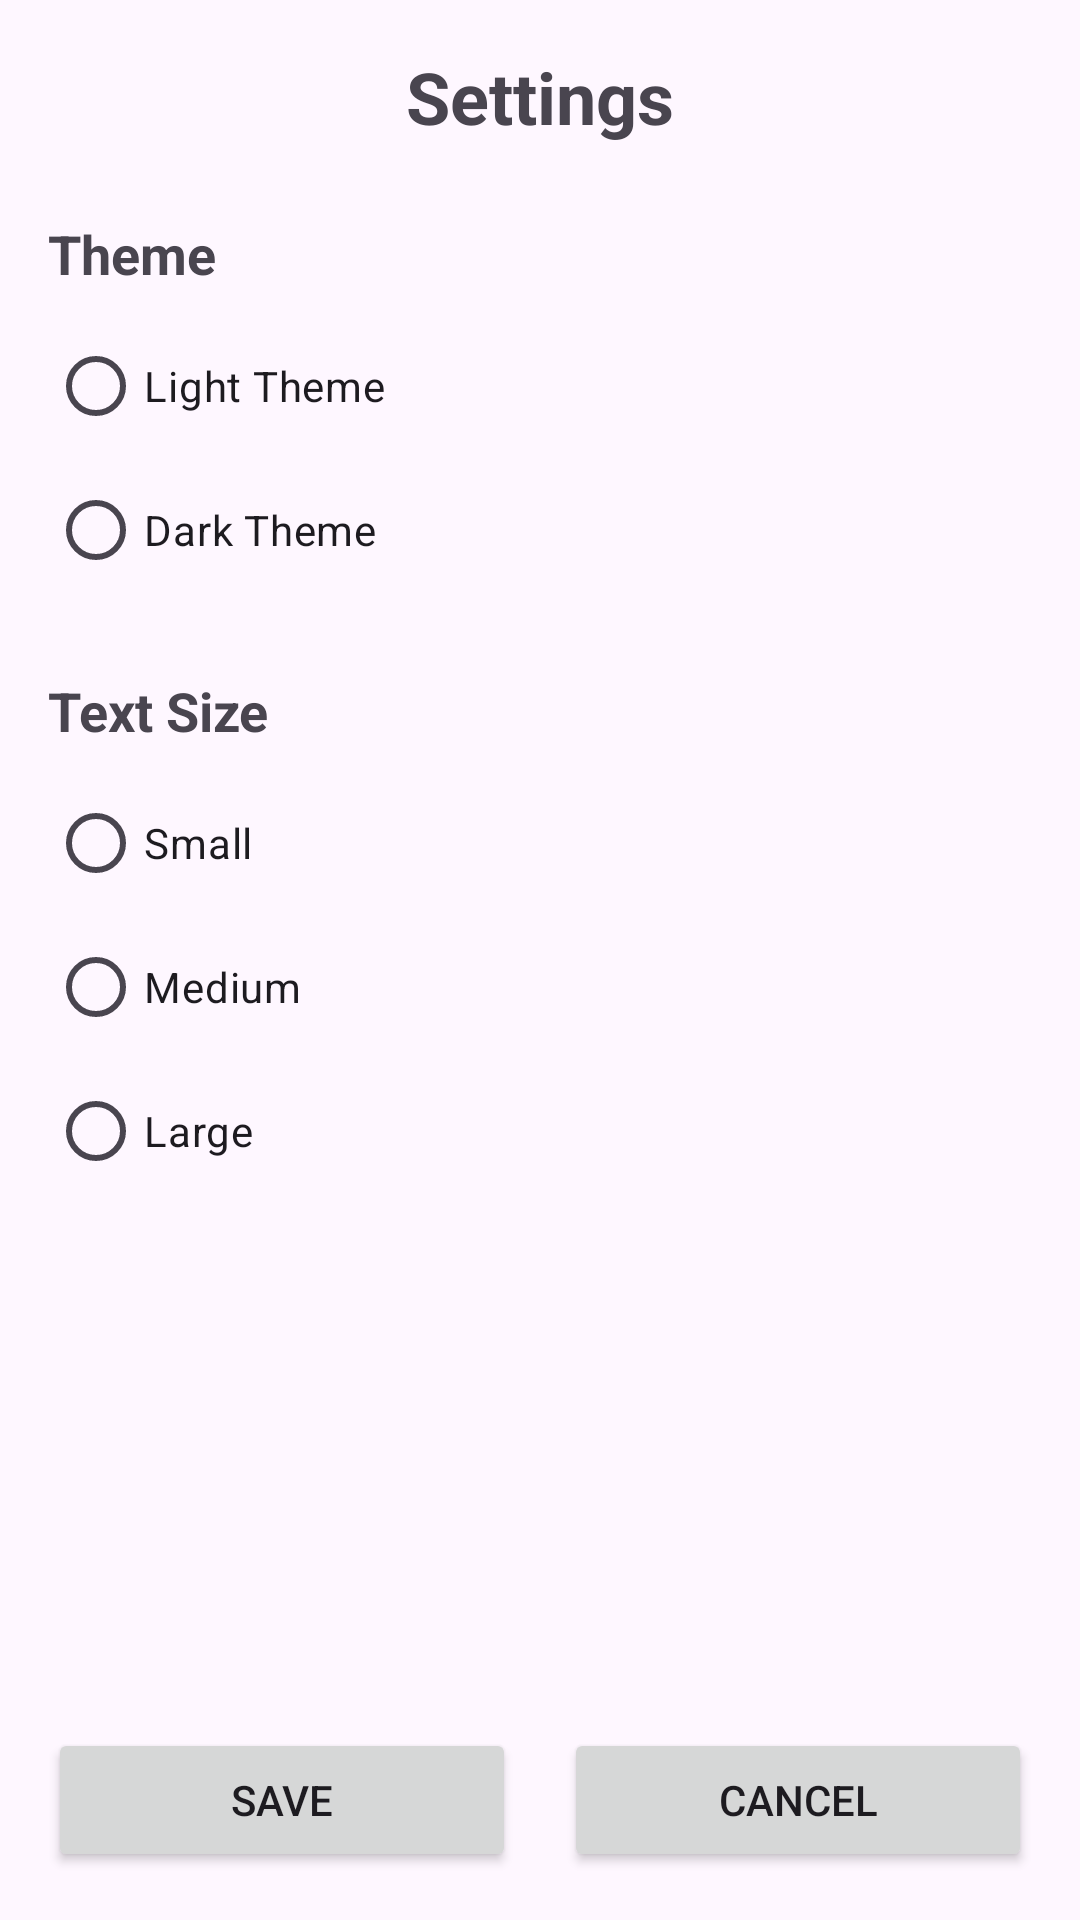

Write the Android layout XML for this screen, with the resource values it uses.
<!-- AndroidManifest.xml: application theme Theme.Sdp_lab -->
<!-- res/layout/activity_settings.xml -->
<?xml version="1.0" encoding="utf-8"?>
<LinearLayout xmlns:android="http://schemas.android.com/apk/res/android"
    android:layout_width="match_parent"
    android:layout_height="match_parent"
    android:orientation="vertical"
    android:padding="16dp">

    <TextView
        android:layout_width="match_parent"
        android:layout_height="wrap_content"
        android:text="Settings"
        android:textSize="24sp"
        android:textStyle="bold"
        android:gravity="center"
        android:layout_marginBottom="24dp" />

    <TextView
        android:layout_width="match_parent"
        android:layout_height="wrap_content"
        android:text="Theme"
        android:textSize="18sp"
        android:textStyle="bold"
        android:layout_marginBottom="8dp" />

    <RadioGroup
        android:id="@+id/themeRadioGroup"
        android:layout_width="match_parent"
        android:layout_height="wrap_content"
        android:orientation="vertical"
        android:layout_marginBottom="24dp">

        <RadioButton
            android:id="@+id/lightThemeRadio"
            android:layout_width="match_parent"
            android:layout_height="wrap_content"
            android:text="Light Theme" />

        <RadioButton
            android:id="@+id/darkThemeRadio"
            android:layout_width="match_parent"
            android:layout_height="wrap_content"
            android:text="Dark Theme" />
    </RadioGroup>

    <TextView
        android:layout_width="match_parent"
        android:layout_height="wrap_content"
        android:text="Text Size"
        android:textSize="18sp"
        android:textStyle="bold"
        android:layout_marginBottom="8dp" />

    <RadioGroup
        android:id="@+id/textSizeRadioGroup"
        android:layout_width="match_parent"
        android:layout_height="wrap_content"
        android:orientation="vertical"
        android:layout_marginBottom="24dp">

        <RadioButton
            android:id="@+id/smallTextRadio"
            android:layout_width="match_parent"
            android:layout_height="wrap_content"
            android:text="Small" />

        <RadioButton
            android:id="@+id/mediumTextRadio"
            android:layout_width="match_parent"
            android:layout_height="wrap_content"
            android:text="Medium" />

        <RadioButton
            android:id="@+id/largeTextRadio"
            android:layout_width="match_parent"
            android:layout_height="wrap_content"
            android:text="Large" />
    </RadioGroup>

    <View
        android:layout_width="match_parent"
        android:layout_height="0dp"
        android:layout_weight="1" />

    <LinearLayout
        android:layout_width="match_parent"
        android:layout_height="wrap_content"
        android:orientation="horizontal">

        <Button
            android:id="@+id/saveButton"
            android:layout_width="0dp"
            android:layout_height="wrap_content"
            android:layout_weight="1"
            android:text="Save"
            android:layout_marginEnd="8dp" />

        <Button
            android:id="@+id/cancelButton"
            android:layout_width="0dp"
            android:layout_height="wrap_content"
            android:layout_weight="1"
            android:text="Cancel"
            android:layout_marginStart="8dp" />
    </LinearLayout>

</LinearLayout>
<!-- resources referenced by this layout -->
<resources>
  <style name="Theme.Sdp_lab" parent="Base.Theme.Sdp_lab" />
  <style name="Base.Theme.Sdp_lab" parent="Theme.Material3.DayNight.NoActionBar">
          
          
      </style>
</resources>
